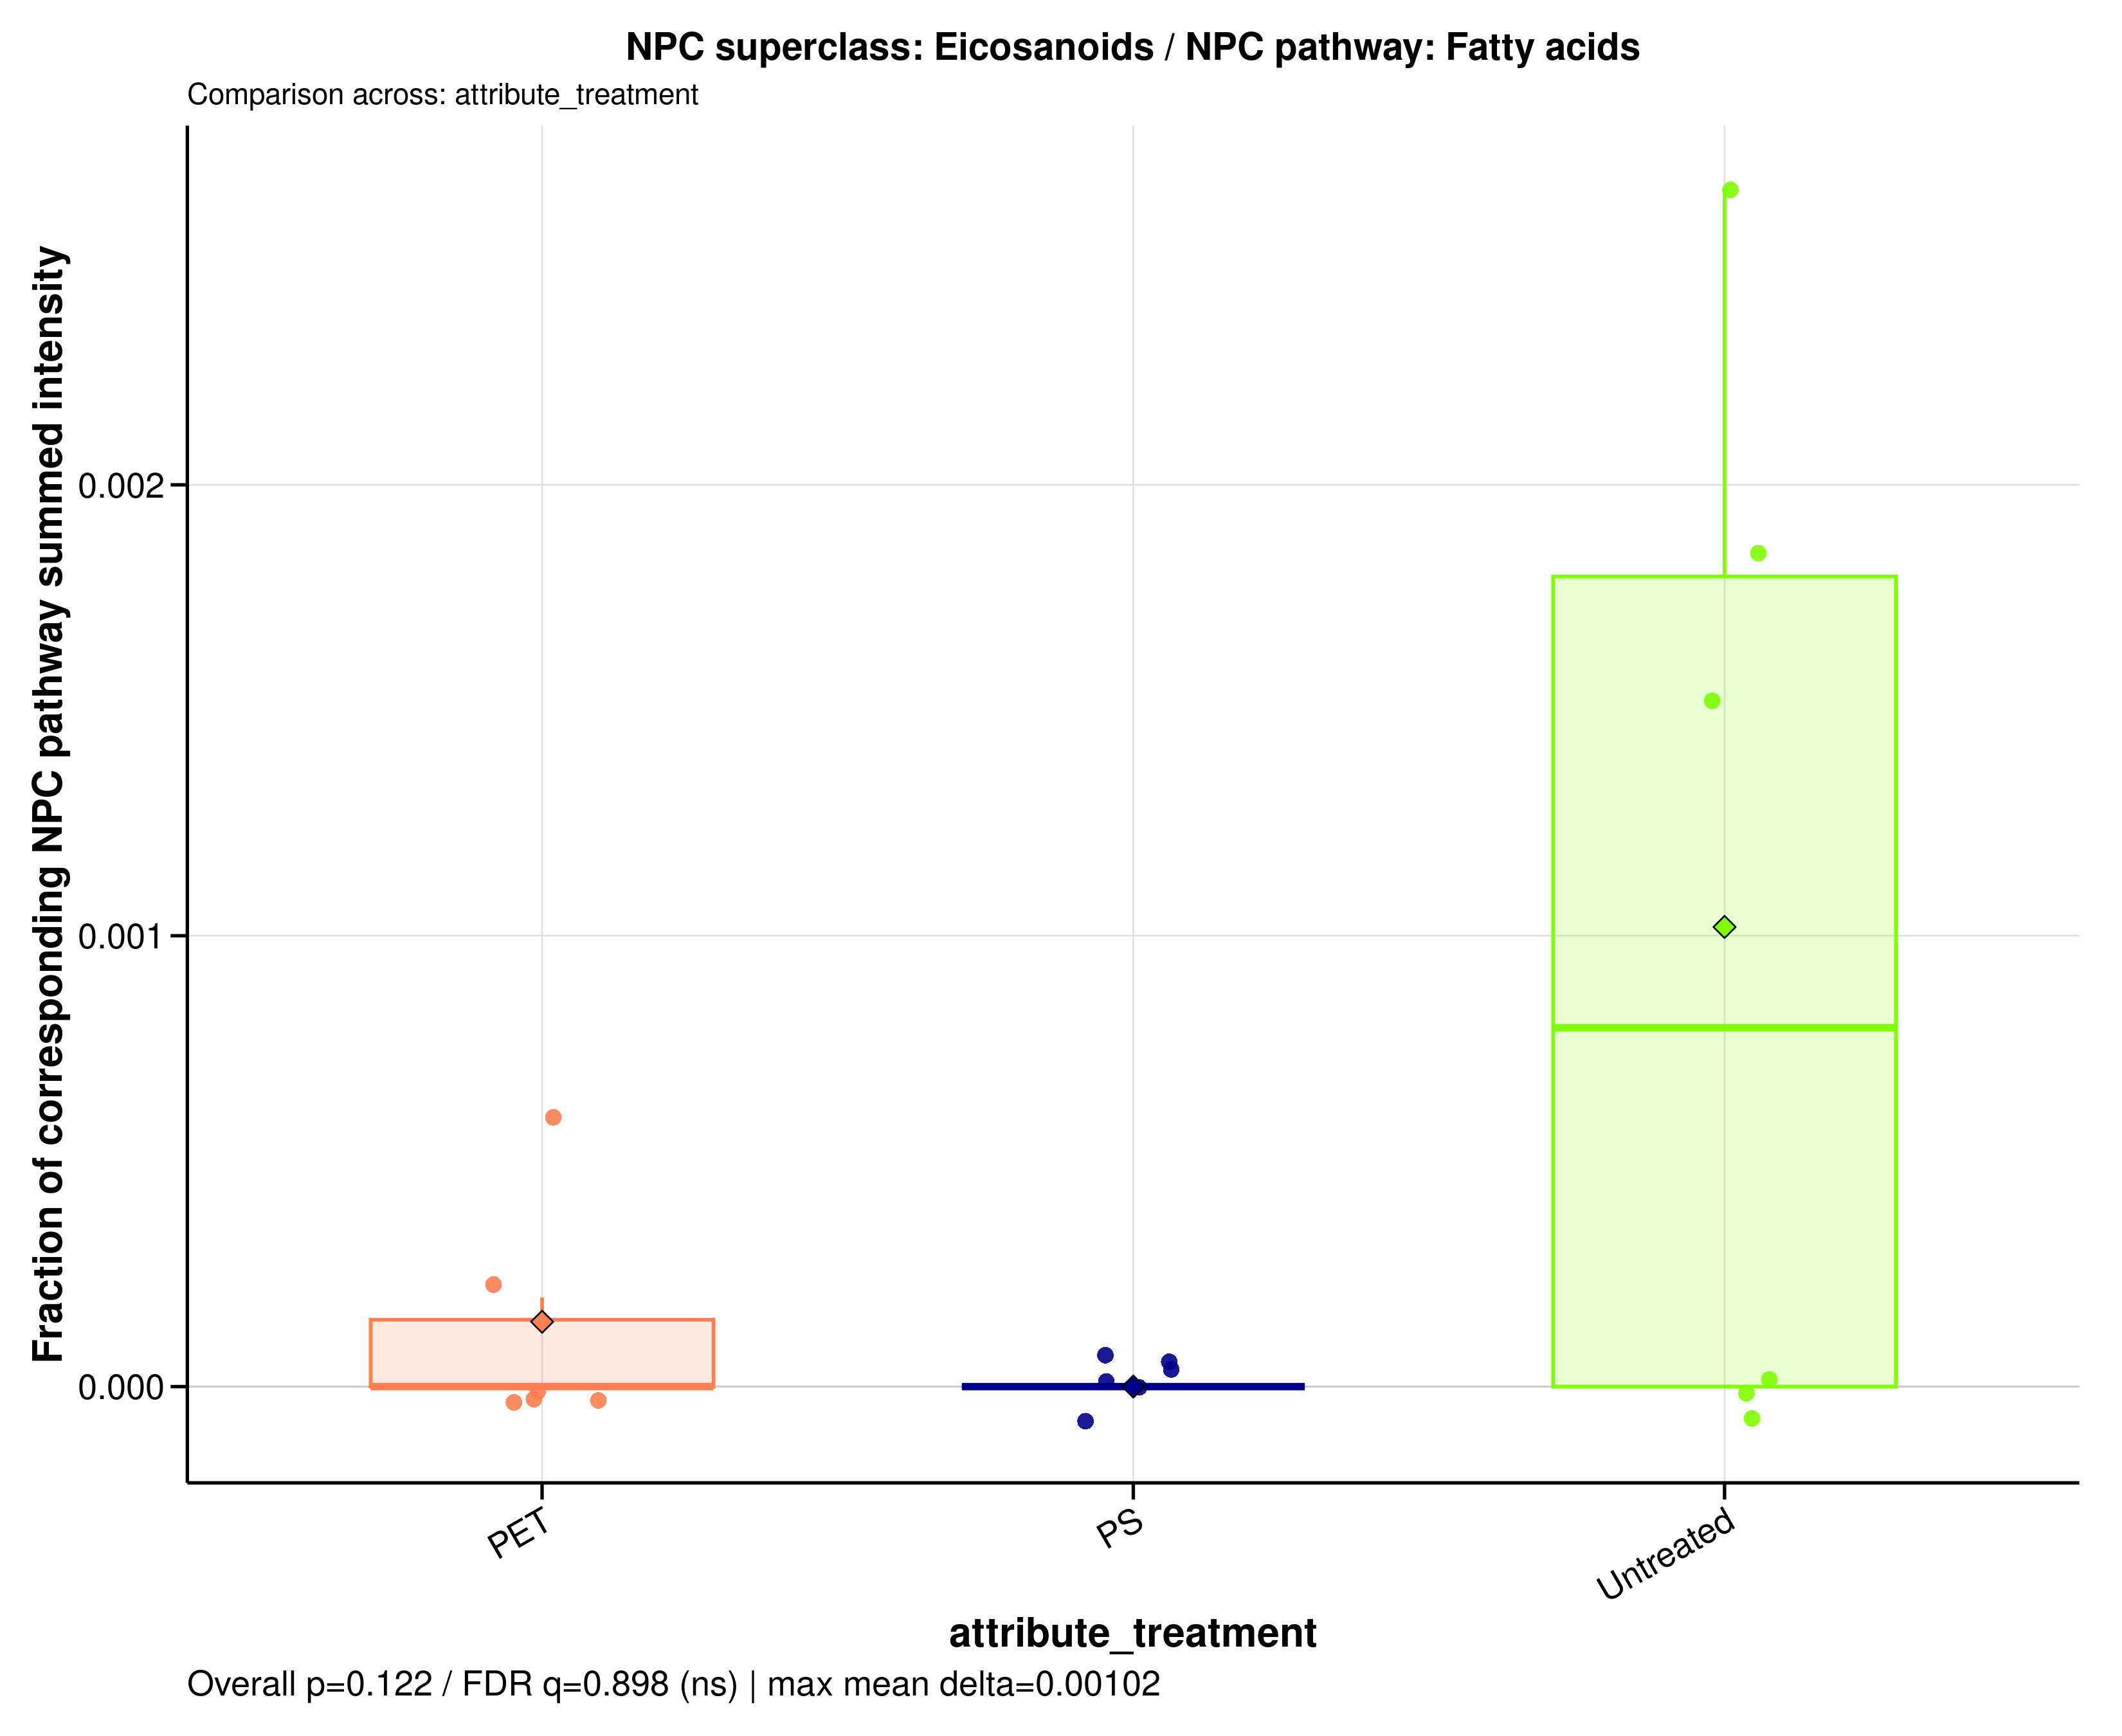

Source data for this figure (header and first rows):
sample_id	group	data_source	numerator_level	numerator_term	numerator_class	denominator_level	denominator_term	npc_pathway	npc_superclass	npc_class	ratio_label	ratio_plot_label	numerator_n_features	denominator_n_features	numerator_summed_intensity	denominator_summed_intensity	ratio	npc_overall_test	npc_overall_p_value	npc_overall_q_value	npc_overall_significance	npc_max_mean_difference	npc_max_median_difference
A549_110626_PET100	PET	filtered	superclass	Eicosanoids	Leukotrienes	pathway	Fatty acids	Fatty acids	Eicosanoids	Leukotrienes	NPC superclass: Eicosanoids / NPC pathwa…	Eicosanoids	1	1417	0.102	516.2	0.0001976	kruskal_wallis	0.1215	0.8977	ns	0.001019	0.0007958
A549_110626_PS100	PS	filtered	superclass	Eicosanoids	Leukotrienes	pathway	Fatty acids	Fatty acids	Eicosanoids	Leukotrienes	NPC superclass: Eicosanoids / NPC pathwa…	Eicosanoids	1	1417	0	569.1	0	kruskal_wallis	0.1215	0.8977	ns	0.001019	0.0007958
A549_110626_untreated	Untreated	filtered	superclass	Eicosanoids	Leukotrienes	pathway	Fatty acids	Fatty acids	Eicosanoids	Leukotrienes	NPC superclass: Eicosanoids / NPC pathwa…	Eicosanoids	1	1417	0.9709	610	0.001592	kruskal_wallis	0.1215	0.8977	ns	0.001019	0.0007958
A549_180626_PET100	PET	filtered	superclass	Eicosanoids	Leukotrienes	pathway	Fatty acids	Fatty acids	Eicosanoids	Leukotrienes	NPC superclass: Eicosanoids / NPC pathwa…	Eicosanoids	1	1417	0	497.1	0	kruskal_wallis	0.1215	0.8977	ns	0.001019	0.0007958
A549_180626_PS100	PS	filtered	superclass	Eicosanoids	Leukotrienes	pathway	Fatty acids	Fatty acids	Eicosanoids	Leukotrienes	NPC superclass: Eicosanoids / NPC pathwa…	Eicosanoids	1	1417	0	551.1	0	kruskal_wallis	0.1215	0.8977	ns	0.001019	0.0007958
A549_180626_untreated	Untreated	filtered	superclass	Eicosanoids	Leukotrienes	pathway	Fatty acids	Fatty acids	Eicosanoids	Leukotrienes	NPC superclass: Eicosanoids / NPC pathwa…	Eicosanoids	1	1417	1	536.2	0.001865	kruskal_wallis	0.1215	0.8977	ns	0.001019	0.0007958
A549_210626_PET100	PET	filtered	superclass	Eicosanoids	Leukotrienes	pathway	Fatty acids	Fatty acids	Eicosanoids	Leukotrienes	NPC superclass: Eicosanoids / NPC pathwa…	Eicosanoids	1	1417	0	631.1	0	kruskal_wallis	0.1215	0.8977	ns	0.001019	0.0007958
A549_210626_PS100	PS	filtered	superclass	Eicosanoids	Leukotrienes	pathway	Fatty acids	Fatty acids	Eicosanoids	Leukotrienes	NPC superclass: Eicosanoids / NPC pathwa…	Eicosanoids	1	1417	0	624.3	0	kruskal_wallis	0.1215	0.8977	ns	0.001019	0.0007958
A549_210626_untreated	Untreated	filtered	superclass	Eicosanoids	Leukotrienes	pathway	Fatty acids	Fatty acids	Eicosanoids	Leukotrienes	NPC superclass: Eicosanoids / NPC pathwa…	Eicosanoids	1	1417	0	488.4	0	kruskal_wallis	0.1215	0.8977	ns	0.001019	0.0007958
MDM_160526_PET100	PET	filtered	superclass	Eicosanoids	Leukotrienes	pathway	Fatty acids	Fatty acids	Eicosanoids	Leukotrienes	NPC superclass: Eicosanoids / NPC pathwa…	Eicosanoids	1	1417	0	438.7	0	kruskal_wallis	0.1215	0.8977	ns	0.001019	0.0007958
MDM_160526_PS100	PS	filtered	superclass	Eicosanoids	Leukotrienes	pathway	Fatty acids	Fatty acids	Eicosanoids	Leukotrienes	NPC superclass: Eicosanoids / NPC pathwa…	Eicosanoids	1	1417	0	557.1	0	kruskal_wallis	0.1215	0.8977	ns	0.001019	0.0007958
MDM_160526_untreated	Untreated	filtered	superclass	Eicosanoids	Leukotrienes	pathway	Fatty acids	Fatty acids	Eicosanoids	Leukotrienes	NPC superclass: Eicosanoids / NPC pathwa…	Eicosanoids	1	1417	0	338.9	0	kruskal_wallis	0.1215	0.8977	ns	0.001019	0.0007958
MDM_A_190626_PET100	PET	filtered	superclass	Eicosanoids	Leukotrienes	pathway	Fatty acids	Fatty acids	Eicosanoids	Leukotrienes	NPC superclass: Eicosanoids / NPC pathwa…	Eicosanoids	1	1417	0.2771	416.6	0.0006651	kruskal_wallis	0.1215	0.8977	ns	0.001019	0.0007958
MDM_A_190626_PS100	PS	filtered	superclass	Eicosanoids	Leukotrienes	pathway	Fatty acids	Fatty acids	Eicosanoids	Leukotrienes	NPC superclass: Eicosanoids / NPC pathwa…	Eicosanoids	1	1417	0	322.8	0	kruskal_wallis	0.1215	0.8977	ns	0.001019	0.0007958
MDM_A_190626_untreated	Untreated	filtered	superclass	Eicosanoids	Leukotrienes	pathway	Fatty acids	Fatty acids	Eicosanoids	Leukotrienes	NPC superclass: Eicosanoids / NPC pathwa…	Eicosanoids	1	1417	0.9448	355.2	0.00266	kruskal_wallis	0.1215	0.8977	ns	0.001019	0.0007958
MDM_B_190626_PET100	PET	filtered	superclass	Eicosanoids	Leukotrienes	pathway	Fatty acids	Fatty acids	Eicosanoids	Leukotrienes	NPC superclass: Eicosanoids / NPC pathwa…	Eicosanoids	1	1417	0	385.2	0	kruskal_wallis	0.1215	0.8977	ns	0.001019	0.0007958
MDM_B_190626_PS100	PS	filtered	superclass	Eicosanoids	Leukotrienes	pathway	Fatty acids	Fatty acids	Eicosanoids	Leukotrienes	NPC superclass: Eicosanoids / NPC pathwa…	Eicosanoids	1	1417	0	451.2	0	kruskal_wallis	0.1215	0.8977	ns	0.001019	0.0007958
MDM_B_190626_untreated	Untreated	filtered	superclass	Eicosanoids	Leukotrienes	pathway	Fatty acids	Fatty acids	Eicosanoids	Leukotrienes	NPC superclass: Eicosanoids / NPC pathwa…	Eicosanoids	1	1417	0	268.8	0	kruskal_wallis	0.1215	0.8977	ns	0.001019	0.0007958
